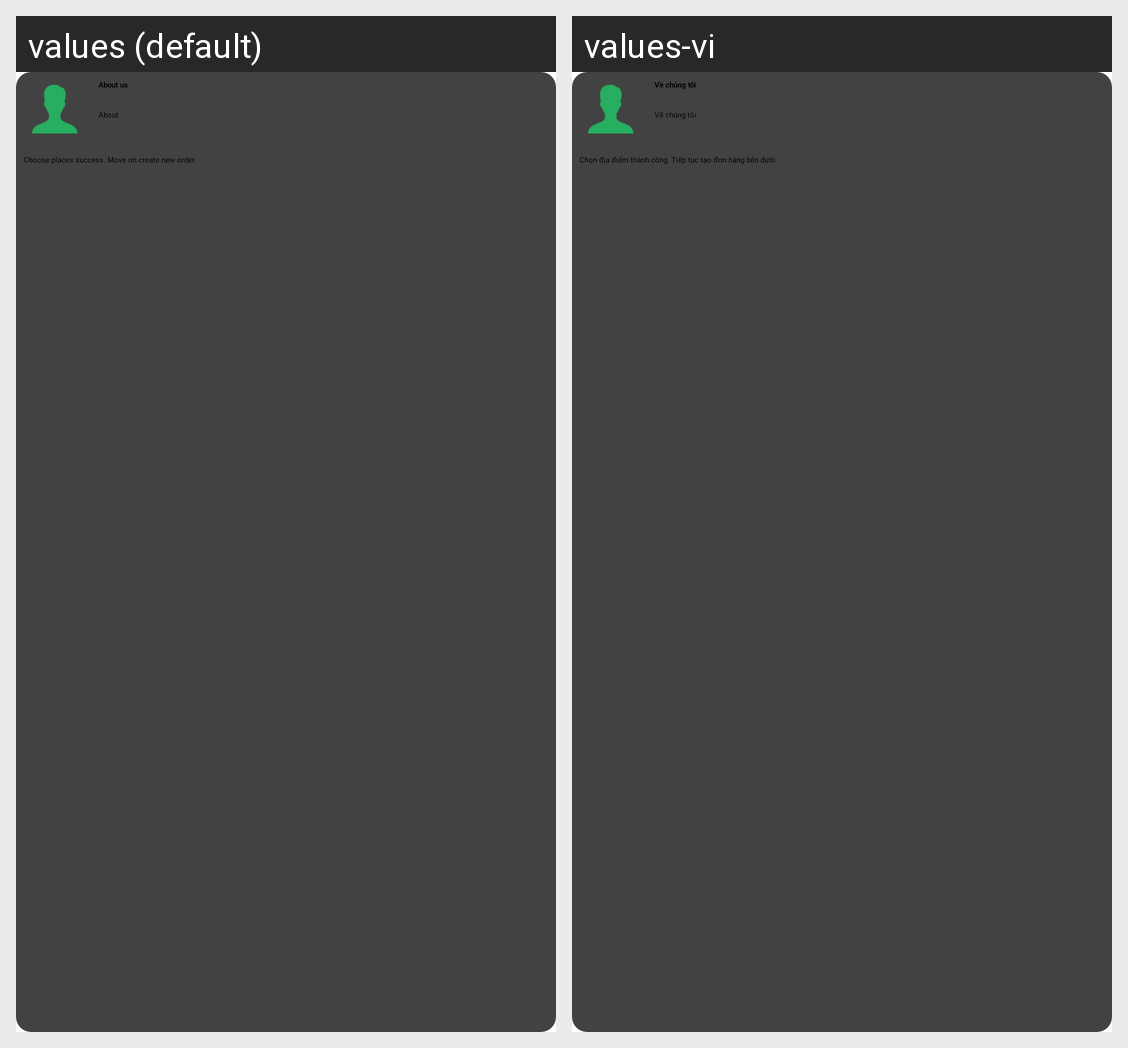

Here is an Android app screen in its default locale and in the app's own translations. Write out the translated-string differences for the strings that appear on this screen.
Android screen res/layout/list_comments.xml rendered under 2 locales, left to right: values (default), values-vi. Device: Nexus 5 (rendered at 1080×1920; each locale shown at half size, 540×960, under a caption strip naming it); theme AppTheme.
Strings drawn on this screen, with the default value and each locale's value (text and hints the layout hard-codes, and strings that could not be matched under every locale, appear in the picture but are not listed):

about_us
  values: About us
  values-vi: Về chúng tôi

choosing_places_success
  values: Choose places success. Move on create new order.
  values-vi: Chọn địa điểm thành công. Tiếp tục tạo đơn hàng bên dưới.
